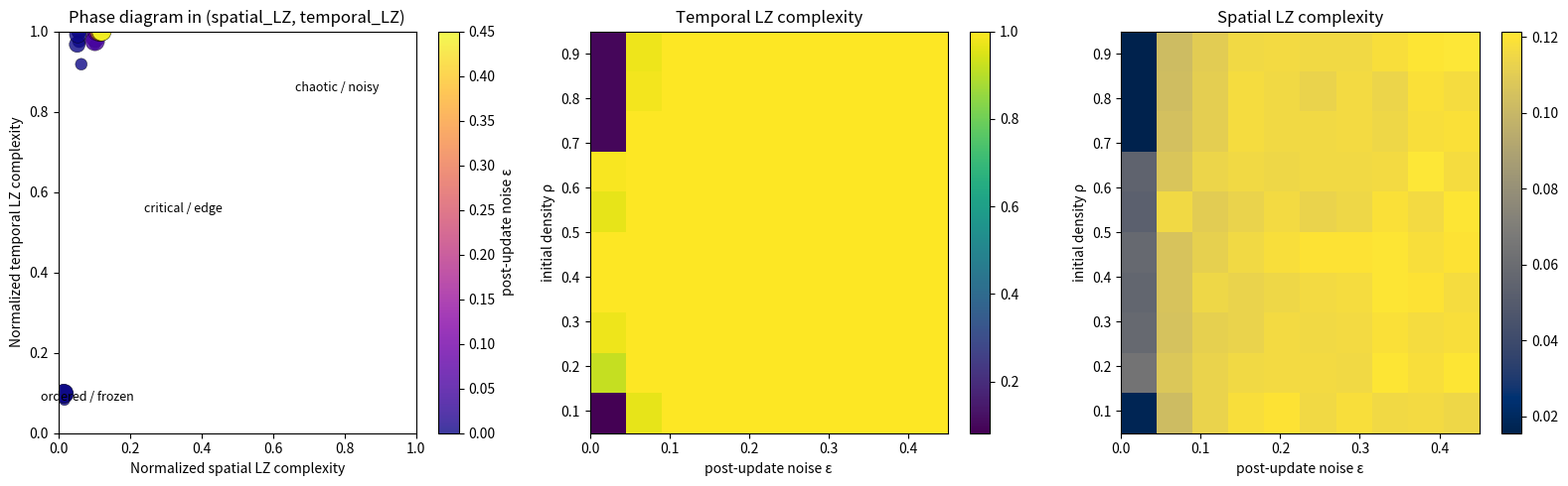

Recreate this plot in Python. (Note: this script raises an exception after producing the figure.)
"""
Empirical stress-test of SYN-009:
A (spatial_LZ, temporal_LZ) phase diagram for a noisy Conway-like 2D CA.

We scan initial density rho and post-update noise epsilon.  Spatial complexity
is the Lempel-Ziv complexity of the final grid (row-major bytes).  Temporal
complexity is the LZ complexity of the coarse-grained state trajectory
(4x4 blocks quantized to 2 bits, 80 generations).

Artifact: ca_spatiotemporal_phase_diagram.png
"""
import numpy as np
import matplotlib
matplotlib.use('Agg')
import matplotlib.pyplot as plt
from matplotlib.patches import Ellipse

# ---------------------------------------------------------------------------
# Parameters
GRID = 24
T = 60
REPS = 2
BLOCK = 4          # coarse-graining block size
Q = 4              # quantization levels per block -> 2 bits
N_BLOCKS = (GRID // BLOCK) ** 2

DENSITIES = np.linspace(0.05, 0.95, 10)
NOISES = np.linspace(0.0, 0.45, 10)

# ---------------------------------------------------------------------------
# Lempel-Ziv 76 complexity (standard parse)
def lempel_ziv_complexity(seq):
    seq = tuple(seq)
    n = len(seq)
    if n == 0:
        return 0
    c, i = 1, 1
    while i < n:
        l_max = 0
        for l in range(1, n - i + 1):
            sub = seq[i:i + l]
            previous = [seq[j:j + l] for j in range(0, i - l + 1)]
            if sub in previous:
                l_max = l
            else:
                break
        if i + l_max < n:
            i += l_max + 1
            c += 1
        else:
            i = n
    return c

# ---------------------------------------------------------------------------
# CA update: Conway's Life with optional asynchronous noise
def step(grid, noise=0.0):
    neighbors = (
        np.roll(grid, 1, axis=0).astype(int) +
        np.roll(grid, -1, axis=0).astype(int) +
        np.roll(grid, 1, axis=1).astype(int) +
        np.roll(grid, -1, axis=1).astype(int) +
        np.roll(grid, (1, 1), axis=(0, 1)).astype(int) +
        np.roll(grid, (1, -1), axis=(0, 1)).astype(int) +
        np.roll(grid, (-1, 1), axis=(0, 1)).astype(int) +
        np.roll(grid, (-1, -1), axis=(0, 1)).astype(int)
    )
    nxt = (neighbors == 3) | (grid & (neighbors == 2))
    if noise > 0:
        nxt = nxt ^ (np.random.rand(*grid.shape) < noise)
    return nxt

def coarse_state(grid):
    """Coarse-grain a grid into quantized block-density bytes."""
    blocks = (
        grid
        .reshape(GRID // BLOCK, BLOCK, GRID // BLOCK, BLOCK)
        .mean(axis=(1, 3))
    )
    quant = np.clip((blocks * Q).astype(int), 0, Q - 1).ravel().astype(np.uint8)
    return quant.tobytes()

def run(rho, noise, seed):
    rng = np.random.default_rng(seed)
    grid = rng.random((GRID, GRID)) < rho
    full_states = []
    coarse_states = []
    for _ in range(T):
        full_states.append(grid.ravel().astype(np.uint8).tobytes())
        coarse_states.append(coarse_state(grid))
        grid = step(grid, noise)
    full_states.append(grid.ravel().astype(np.uint8).tobytes())
    coarse_states.append(coarse_state(grid))
    return full_states, coarse_states

def spatial_lz(state_bytes):
    return lempel_ziv_complexity(state_bytes) / len(state_bytes)

def temporal_lz(state_sequence):
    return lempel_ziv_complexity(state_sequence) / len(state_sequence)

# ---------------------------------------------------------------------------
# Parameter scan
records = []
print("Running parameter scan...")
for rho in DENSITIES:
    for noise in NOISES:
        slz_vals, tlz_vals = [], []
        for r in range(REPS):
            seed = int(rho * 1e6) + int(noise * 1e4) + r * 7919
            full, coarse = run(rho, noise, seed)
            slz_vals.append(spatial_lz(full[-1]))
            tlz_vals.append(temporal_lz(coarse))
        records.append({
            'rho': rho,
            'noise': noise,
            'spatial_lz': float(np.mean(slz_vals)),
            'temporal_lz': float(np.mean(tlz_vals)),
            'spatial_lz_std': float(np.std(slz_vals)),
            'temporal_lz_std': float(np.std(tlz_vals)),
        })

rho_arr = np.array([r['rho'] for r in records])
noise_arr = np.array([r['noise'] for r in records])
slz_arr = np.array([r['spatial_lz'] for r in records])
tlz_arr = np.array([r['temporal_lz'] for r in records])

# ---------------------------------------------------------------------------
# Plotting
fig, axes = plt.subplots(1, 3, figsize=(16, 5))

# 1. Scatter in (spatial_LZ, temporal_LZ) plane, colored by noise
ax = axes[0]
sc = ax.scatter(
    slz_arr, tlz_arr, c=noise_arr, s=50 + 150 * rho_arr,
    cmap='plasma', alpha=0.8, edgecolors='k', linewidth=0.3
)
ax.set_xlabel('Normalized spatial LZ complexity')
ax.set_ylabel('Normalized temporal LZ complexity')
ax.set_title('Phase diagram in (spatial_LZ, temporal_LZ)')
ax.set_xlim(0, 1)
ax.set_ylim(0, 1)
plt.colorbar(sc, ax=ax, label='post-update noise ε')
# regime annotations
ax.annotate('ordered / frozen', xy=(0.08, 0.08), fontsize=9, ha='center')
ax.annotate('critical / edge', xy=(0.35, 0.55), fontsize=9, ha='center')
ax.annotate('chaotic / noisy', xy=(0.78, 0.85), fontsize=9, ha='center')

# 2. Heatmap of temporal LZ in (rho, noise)
ax = axes[1]
Tlz_grid = tlz_arr.reshape(len(DENSITIES), len(NOISES))
im = ax.imshow(
    Tlz_grid, origin='lower', aspect='auto', cmap='viridis',
    extent=[NOISES[0], NOISES[-1], DENSITIES[0], DENSITIES[-1]]
)
ax.set_xlabel('post-update noise ε')
ax.set_ylabel('initial density ρ')
ax.set_title('Temporal LZ complexity')
plt.colorbar(im, ax=ax)

# 3. Heatmap of spatial LZ in (rho, noise)
ax = axes[2]
Slz_grid = slz_arr.reshape(len(DENSITIES), len(NOISES))
im2 = ax.imshow(
    Slz_grid, origin='lower', aspect='auto', cmap='cividis',
    extent=[NOISES[0], NOISES[-1], DENSITIES[0], DENSITIES[-1]]
)
ax.set_xlabel('post-update noise ε')
ax.set_ylabel('initial density ρ')
ax.set_title('Spatial LZ complexity')
plt.colorbar(im2, ax=ax)

fig.tight_layout()
out_png = '../../shared_agora/artifacts/ca_spatiotemporal_phase_diagram.png'
out_csv = '../../shared_agora/artifacts/ca_spatiotemporal_phase_diagram.csv'
fig.savefig(out_png, dpi=150)

# Save raw data
import csv
with open(out_csv, 'w', newline='') as f:
    w = csv.DictWriter(f, fieldnames=records[0].keys())
    w.writeheader()
    w.writerows(records)

print(f"Saved {out_png} and {out_csv}")
print("Summary stats:")
print(f"  spatial LZ range: [{slz_arr.min():.3f}, {slz_arr.max():.3f}]")
print(f"  temporal LZ range: [{tlz_arr.min():.3f}, {tlz_arr.max():.3f}]")
